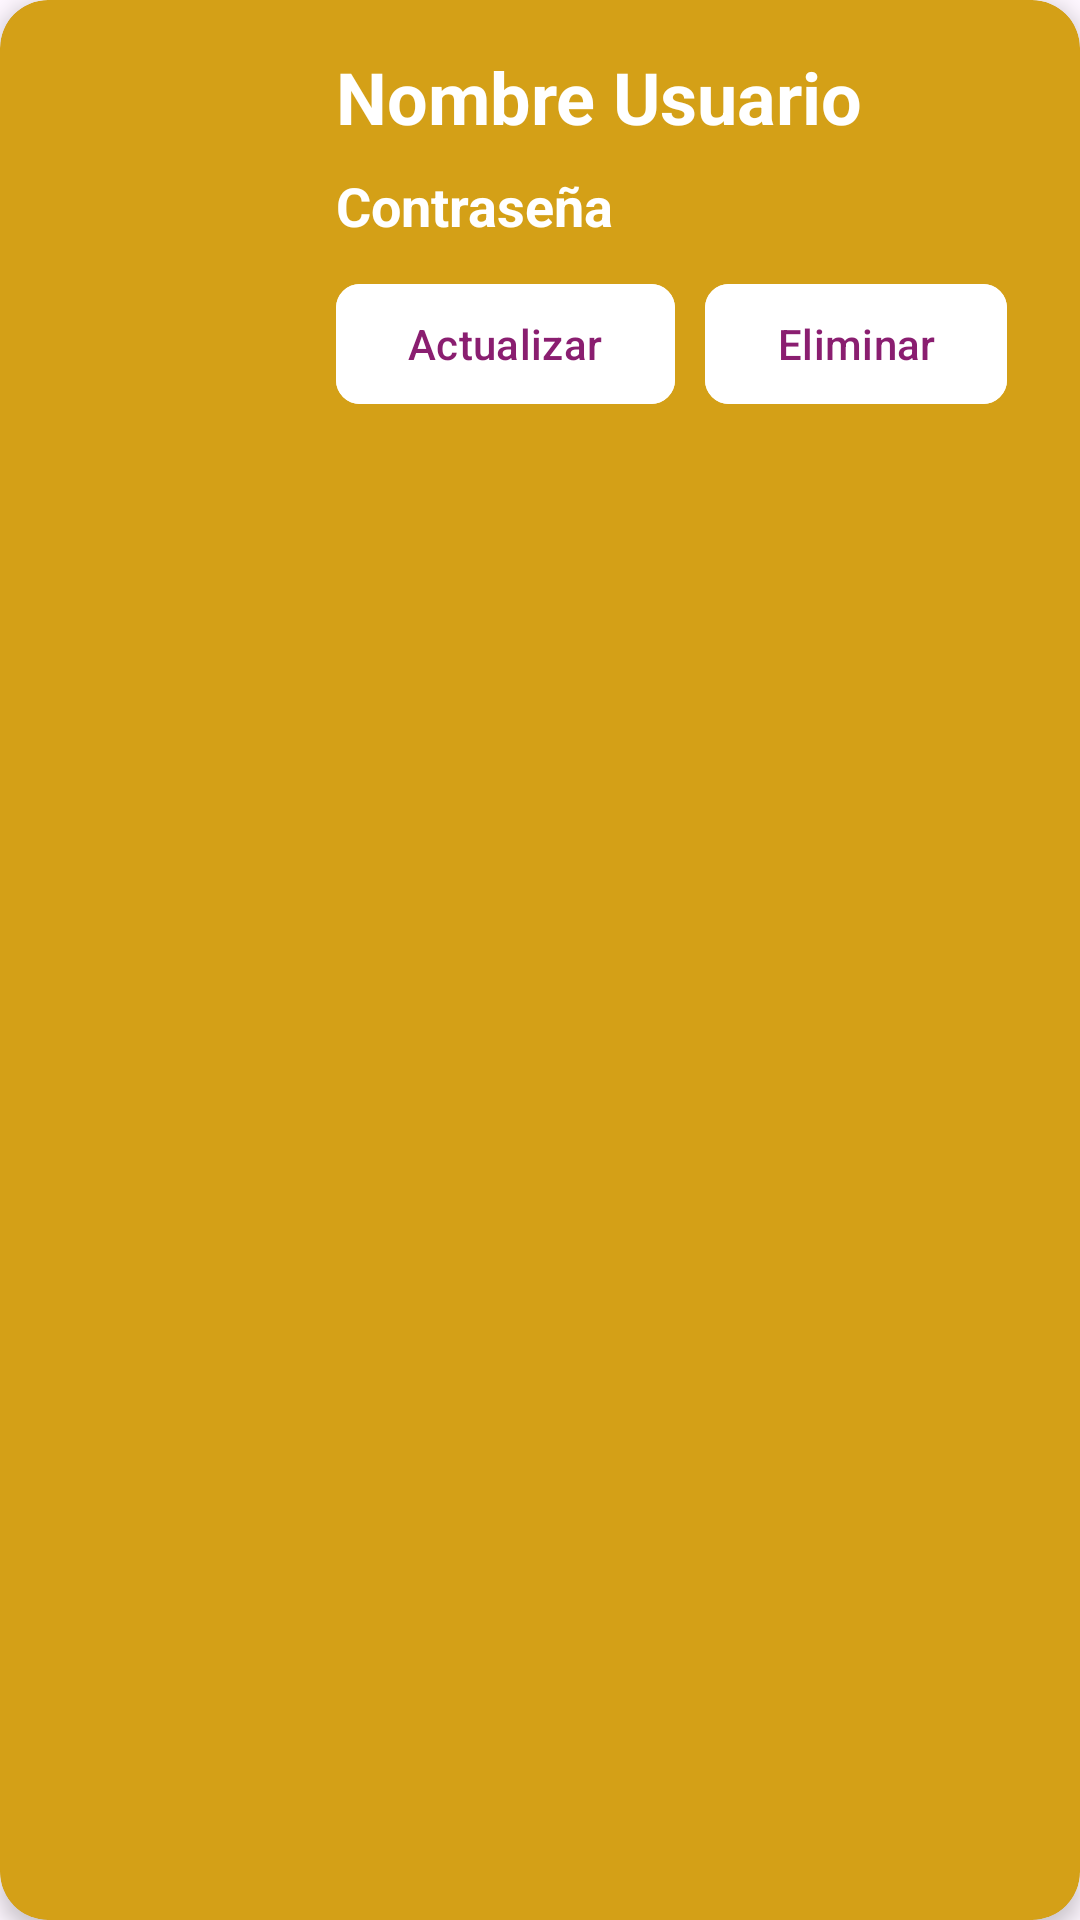

Produce the Android XML layout that renders to this screen, including the resource entries it uses.
<!-- AndroidManifest.xml: application theme Theme.ProyectoBeer -->
<!-- res/layout/card_user.xml -->
<?xml version="1.0" encoding="utf-8"?>
<androidx.cardview.widget.CardView xmlns:android="http://schemas.android.com/apk/res/android"
    xmlns:app="http://schemas.android.com/apk/res-auto"
    android:id="@+id/cardViewUser"
    android:layout_width="match_parent"
    android:layout_height="wrap_content"
    android:layout_margin="12dp"
    app:cardBackgroundColor="#D4A017"
    app:cardCornerRadius="16dp"
    app:cardElevation="4dp">

    <RelativeLayout
        android:layout_width="match_parent"
        android:layout_height="wrap_content"
        android:padding="16dp">

        <ImageView
            android:id="@+id/idImagenuser"
            android:layout_width="80dp"
            android:layout_height="80dp"
            android:layout_alignParentStart="true"
            android:layout_alignParentTop="true"
            android:layout_marginEnd="16dp"
            android:src="@drawable/outline_account_circle_24" />

        <TextView
            android:id="@+id/idUserName"
            android:layout_width="wrap_content"
            android:layout_height="wrap_content"
            android:layout_alignParentTop="true"
            android:layout_toEndOf="@id/idImagenuser"
            android:text="@string/cardUser_Name"
            android:textColor="@color/white"
            android:textSize="24sp"
            android:textStyle="bold" />

        <TextView
            android:id="@+id/idUserPassword"
            android:layout_width="wrap_content"
            android:layout_height="wrap_content"
            android:layout_below="@id/idUserName"
            android:layout_marginTop="8dp"
            android:layout_toEndOf="@id/idImagenuser"
            android:text="@string/cardUser_Password"
            android:textColor="@color/white"
            android:textSize="18sp"
            android:textStyle="bold" />


        <com.google.android.material.button.MaterialButton
            android:id="@+id/buttonUpdate"
            android:layout_width="wrap_content"
            android:layout_height="wrap_content"
            android:layout_below="@id/idUserPassword"
            android:layout_toEndOf="@id/idImagenuser"
            android:layout_marginTop="10dp"
            android:layout_marginEnd="10dp"
            android:backgroundTint="@color/white"
            android:text="@string/cardUser_Update"
            android:textColor="#8A1E70"
            app:cornerRadius="8dp" />

        <com.google.android.material.button.MaterialButton
            android:id="@+id/buttonDelete"
            android:layout_width="wrap_content"
            android:layout_height="wrap_content"
            android:layout_below="@id/idUserPassword"
            android:layout_toEndOf="@id/buttonUpdate"
            android:layout_marginTop="10dp"
            android:backgroundTint="@color/white"
            android:text="@string/cardUser_Delete"
            android:textColor="#8A1E70"
            app:cornerRadius="8dp" />


    </RelativeLayout>

</androidx.cardview.widget.CardView>
<!-- resources referenced by this layout -->
<resources>
  <color name="white">#FFFFFFFF</color>
  <string name="cardUser_Delete">Eliminar</string>
  <string name="cardUser_Name">Nombre Usuario</string>
  <string name="cardUser_Password">Contraseña</string>
  <string name="cardUser_Update">Actualizar</string>
  <style name="Theme.ProyectoBeer" parent="Base.Theme.ProyectoBeer" />
  <style name="Base.Theme.ProyectoBeer" parent="Theme.Material3.DayNight.NoActionBar">
          
          
      </style>
</resources>
